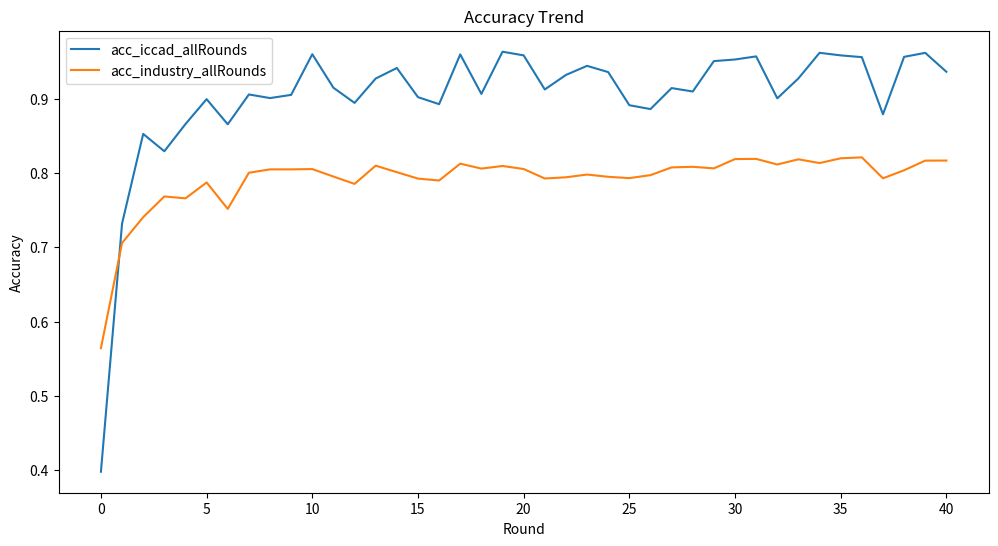

This figure's Python source:
import matplotlib.pyplot as plt
import numpy as np



# 异步率为： 0.6 时 第 31 轮的测试结果： MD卷积层聚合的结果
acc_iccad_allRounds=[0.3978494623655914, 0.7302207130730051, 0.9468590831918506, 0.9166949632144877, 0.9583474816072439, 0.9594793435200903, 0.9656479909451047, 0.8954159592529711, 0.8746462931522354, 0.8815506508205999, 0.878834182229768, 0.9070741369552915, 0.9050933786078099, 0.9380305602716469, 0.8959252971137521, 0.9264855687606112, 0.9640633842671195, 0.9392756083757782, 0.9557441992076967, 0.953423882286361, 0.9647425014148274, 0.966383701188455, 0.9669496321448783, 0.9670062252405206, 0.9454442558007925, 0.9401245048104132, 0.9539332201471421, 0.9661007357102435, 0.9618562535370685, 0.9641199773627618, 0.9148273910582908, 0.8967176004527448, 0.9319750990379173, 0.9209394453876627, 0.8962082625919638, 0.9658177702320316, 0.8928692699490662, 0.9246179966044143, 0.9260894170911149, 0.9294850028296547, 0.9418788907753253, 0.9428975664968874, 0.9641199773627618, 0.9686474250141484, 0.9653084323712507, 0.9648556876061122, 0.9649122807017545, 0.8823429541595924, 0.9644595359366157, 0.9161856253537067, 0.9670062252405206]
acc_industry_allRounds= [0.5643286573146292, 0.7092585170340682, 0.7400400801603206, 0.7535070140280561, 0.7392384769539079, 0.7569539078156312, 0.7818036072144288, 0.773306613226453, 0.7714629258517033, 0.7649699398797596, 0.7962324649298598, 0.7940681362725451, 0.7870140280561122, 0.805370741482966, 0.7908617234468938, 0.7977555110220441, 0.8075350701402805, 0.8035270541082165, 0.8040881763527056, 0.810741482965932, 0.8090581162324648, 0.8126653306613226, 0.8067334669338677, 0.8088977955911822, 0.8092985971943888, 0.8121042084168337, 0.8092985971943888, 0.8142685370741483, 0.8143486973947895, 0.8146693386773547, 0.8105811623246492, 0.8033667334669339, 0.8060921843687374, 0.8037675350701404, 0.8014428857715432, 0.8074549098196393, 0.7983967935871743, 0.8004008016032065, 0.805370741482966, 0.8123446893787575, 0.8092985971943888, 0.8135470941883767, 0.8173947895791583, 0.8133867735470941, 0.8140280561122244, 0.8189979959919839, 0.8129859719438878, 0.8071342685370742, 0.8041683366733465, 0.8096993987975951, 0.8169939879759518]


# 异步率为： 0.8 时 第 50 轮的测试结果：MD卷积层聚合的结果
acc_iccad_allRounds= [0.3978494623655914, 0.8410299943406905, 0.8385964912280702, 0.9655913978494624, 0.9674023769100171, 0.942161856253537, 0.9481041312959819, 0.9513865308432372, 0.9504810413129599, 0.9661573288058858, 0.9652518392756082, 0.9685342388228635, 0.9693265421618562, 0.9647425014148274, 0.9705715902659875, 0.96893039049236, 0.9669496321448783, 0.9425014148273909, 0.9669496321448783, 0.9658743633276738, 0.9689303904923598, 0.9625353706847765, 0.9671194114318054, 0.9666666666666666, 0.9667798528579514, 0.9638936049801924, 0.9668364459535936, 0.965025466893039, 0.9674589700056593, 0.96723259762309, 0.9646859083191851, 0.9655913978494624, 0.9618562535370685, 0.9684210526315791, 0.9564233163554047, 0.9572722127900397, 0.9647425014148274, 0.9642897566496889, 0.964516129032258, 0.96723259762309, 0.9671760045274477, 0.9658743633276741, 0.9438596491228071, 0.9679117147707981, 0.9673457838143747, 0.9658743633276741, 0.9673457838143747, 0.9649688737973967, 0.9673457838143745, 0.9661007357102435, 0.9633276740237691]
acc_industry_allRounds= [0.5643286573146292, 0.758316633266533, 0.7771543086172346, 0.7744288577154308, 0.7656112224448898, 0.7855711422845693, 0.7985571142284569, 0.7898196392785571, 0.7986372745490982, 0.7996793587174349, 0.7939879759519037, 0.7954308617234468, 0.8139478957915832, 0.7991983967935872, 0.8023246492985973, 0.8096993987975951, 0.8067334669338677, 0.802565130260521, 0.7992785571142285, 0.8000801603206412, 0.8132264529058117, 0.8091382765531062, 0.8026452905811624, 0.8054509018036073, 0.814188376753507, 0.8155511022044089, 0.8097795591182365, 0.8123446893787575, 0.8134669338677355, 0.8024048096192384, 0.8041683366733465, 0.8117835671342686, 0.8112224448897795, 0.8134669338677355, 0.8069739478957916, 0.8117034068136272, 0.8128256513026052, 0.8159519038076152, 0.8179559118236472, 0.8185170340681364, 0.8128256513026052, 0.8088977955911825, 0.7967134268537074, 0.8096993987975953, 0.8067334669338677, 0.8125851703406812, 0.8121042084168337, 0.8113026052104209, 0.8118637274549098, 0.8129859719438878, 0.8123446893787575]


acc_iccad_allRounds =  [0.3978494623655914, 0.7321448783248444, 0.8528013582342954, 0.8294284097340124, 0.8661007357102435, 0.8996038483305036, 0.8657611771363893, 0.9059422750424447, 0.9010752688172042, 0.9053763440860216, 0.9601584606677985, 0.9149971703452179, 0.8945670628183363, 0.9273910582908884, 0.9415959252971138, 0.9023203169213356, 0.8928692699490661, 0.9598754951895868, 0.9066779852857951, 0.9634974533106961, 0.9585738539898132, 0.9126768534238823, 0.9322014714204867, 0.9444821731748727, 0.9360498019241652, 0.8914544425580079, 0.8862478777589133, 0.9145444255800792, 0.909903791737408, 0.9508771929824562, 0.9530277306168647, 0.9572156196943972, 0.9007357102433502, 0.9275608375778155, 0.9620260328239956, 0.9585738539898132, 0.9561969439728353, 0.8792303338992642, 0.9565930956423315, 0.9619694397283531, 0.9365025466893039]
acc_industry_allRounds =  [0.5643286573146292, 0.7059719438877755, 0.7406813627254509, 0.7685771543086173, 0.7660120240480962, 0.7874148296593185, 0.7518236472945892, 0.8004809619238478, 0.8050501002004008, 0.8050501002004008, 0.8054509018036071, 0.7953507014028057, 0.7854909819639279, 0.8100200400801603, 0.8012825651302606, 0.792625250501002, 0.7900601202404809, 0.8127454909819638, 0.8060921843687374, 0.8096192384769539, 0.8055310621242485, 0.7927855711422845, 0.7943887775551103, 0.7980761523046092, 0.7950300601202404, 0.7932665330661323, 0.7972745490981964, 0.8076953907815632, 0.8084969939879759, 0.8064128256513026, 0.8189178356713427, 0.8191583166332664, 0.811623246492986, 0.8185971943887775, 0.8135470941883767, 0.8199599198396793, 0.8212424849699399, 0.7930260521042085, 0.8038476953907816, 0.8168336673346694, 0.8169138276553106]

x = np.arange(len(acc_iccad_allRounds))

plt.figure(figsize=(12, 6))
plt.plot(x, acc_iccad_allRounds, label='acc_iccad_allRounds')
plt.plot(x, acc_industry_allRounds, label='acc_industry_allRounds')
plt.xlabel('Round')
plt.ylabel('Accuracy')
plt.title('Accuracy Trend')
plt.legend()
plt.show()